Run: headless pygame with SDL's dummy video driver; simulated clock (each Clock.tick advances the game by its frame time, no real sleeping); random seed 0; keys injected as events and as key.get_pressed() state; no mouse input.
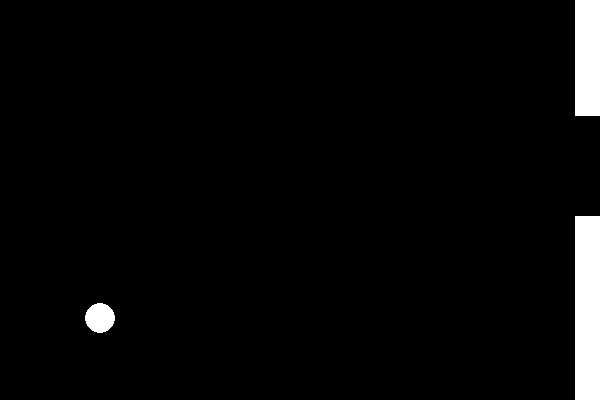
Frame 1 of 4 · flips 1–60 · no input
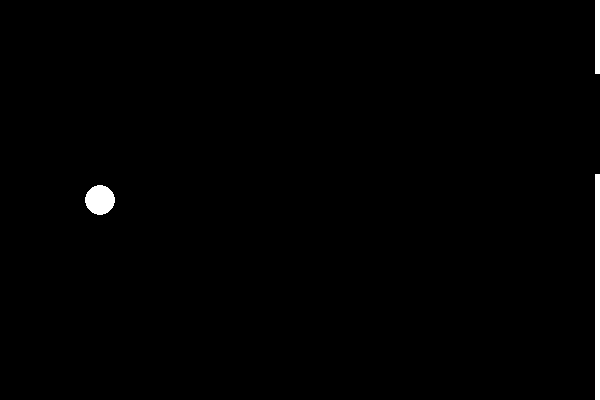
Frame 2 of 4 · flips 61–180 · tapped SPACE, RETURN · held RIGHT (→), D
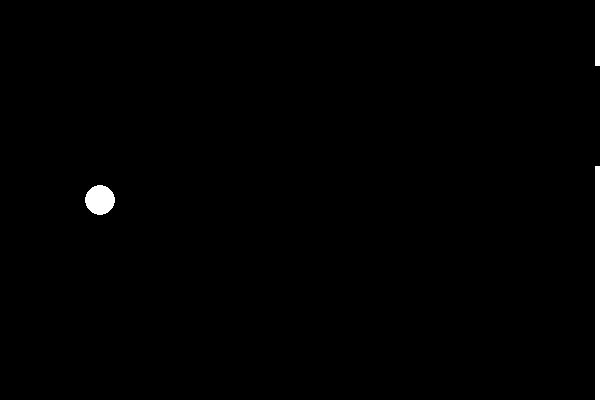
Frame 3 of 4 · flips 181–300 · held DOWN (↓), S
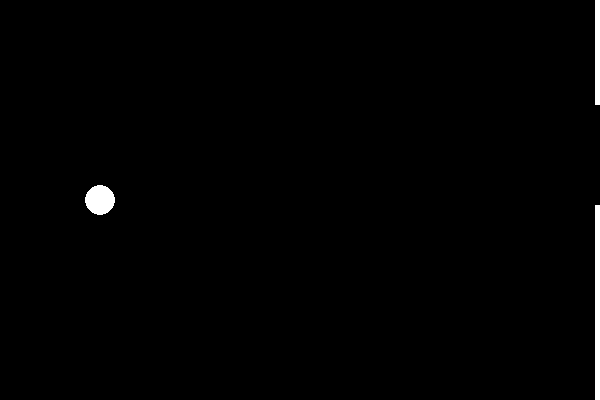
Frame 4 of 4 · flips 301–420 · held LEFT (←), A, UP (↑), W

The pygame program that drew these frames:

import pygame
import sys
import random

# Inicialização do Pygame
pygame.init()

# Definições Globais
SCREEN_WIDTH = 600
SCREEN_HEIGHT = 400
BIRD_SIZE = 30
GRAVITY = 0.5
JUMP = 8
PIPE_WIDTH = 50
PIPE_HEIGHT = 300
PIPE_GAP = 100

# Cores
WHITE = (255, 255, 255)
BLACK = (0, 0, 0)

# Configurações da tela
screen = pygame.display.set_mode((SCREEN_WIDTH, SCREEN_HEIGHT))
pygame.display.set_caption("Flappy ball")

# Carregando imagens
bird_image = pygame.Surface((BIRD_SIZE, BIRD_SIZE))
bird_image.fill(WHITE)
pipe_image = pygame.Surface((PIPE_WIDTH, PIPE_HEIGHT))
pipe_image.fill(WHITE)

# Inicialização do jogador
bird_rect = bird_image.get_rect()
bird_rect.center = (100, SCREEN_HEIGHT // 2)
bird_velocity = 0

# Lista para armazenar os canos
pipes = []

# Relógio para controlar a taxa de quadros por segundo
clock = pygame.time.Clock()

# Função para reiniciar o jogo
def reset_game():
    bird_rect.center = (100, SCREEN_HEIGHT // 2)
    bird_velocity = 0
    pipes.clear()

# Loop principal do jogo
while True:
    for event in pygame.event.get():
        if event.type == pygame.QUIT:
            pygame.quit()
            sys.exit()
        elif event.type == pygame.KEYDOWN:
            if event.key == pygame.K_SPACE:
                bird_velocity = -JUMP  # Configurando a velocidade vertical para cima ao pressionar espaço

    # Atualizando a posição do pássaro
    bird_velocity += GRAVITY
    bird_rect.y += bird_velocity

    # Verificando colisões com as bordas da tela
    if bird_rect.top <= 0 or bird_rect.bottom >= SCREEN_HEIGHT:
        reset_game()

    # Geração de canos
    if len(pipes) == 0 or pipes[-1]["x"] < SCREEN_WIDTH - 200:
        pipe_height = random.randint(50, SCREEN_HEIGHT - PIPE_GAP - 50)
        pipes.append({"x": SCREEN_WIDTH, "height": pipe_height})

    # Atualizando a posição dos canos
    for pipe in pipes:
        pipe["x"] -= 5

    # Verificando colisões com os canos
    for pipe in pipes:
        if (
            bird_rect.colliderect(
                pygame.Rect(pipe["x"], 0, PIPE_WIDTH, pipe["height"])
            )
            or bird_rect.colliderect(
                pygame.Rect(
                    pipe["x"], pipe["height"] + PIPE_GAP, PIPE_WIDTH, SCREEN_HEIGHT
                )
            )
        ):
            reset_game()

    # Removendo os canos fora da tela
    pipes = [pipe for pipe in pipes if pipe["x"] + PIPE_WIDTH > 0]

    # Desenhando na tela
    screen.fill(BLACK)
    for pipe in pipes:
        pygame.draw.rect(screen, WHITE, (pipe["x"], 0, PIPE_WIDTH, pipe["height"]))
        pygame.draw.rect(
            screen,
            WHITE,
            (
                pipe["x"],
                pipe["height"] + PIPE_GAP,
                PIPE_WIDTH,
                SCREEN_HEIGHT,
            ),
        )
    pygame.draw.ellipse(screen, WHITE, bird_rect)

    # Atualizando a tela
    pygame.display.flip()

    # Controlando a taxa de quadros por segundo
    clock.tick(30)
